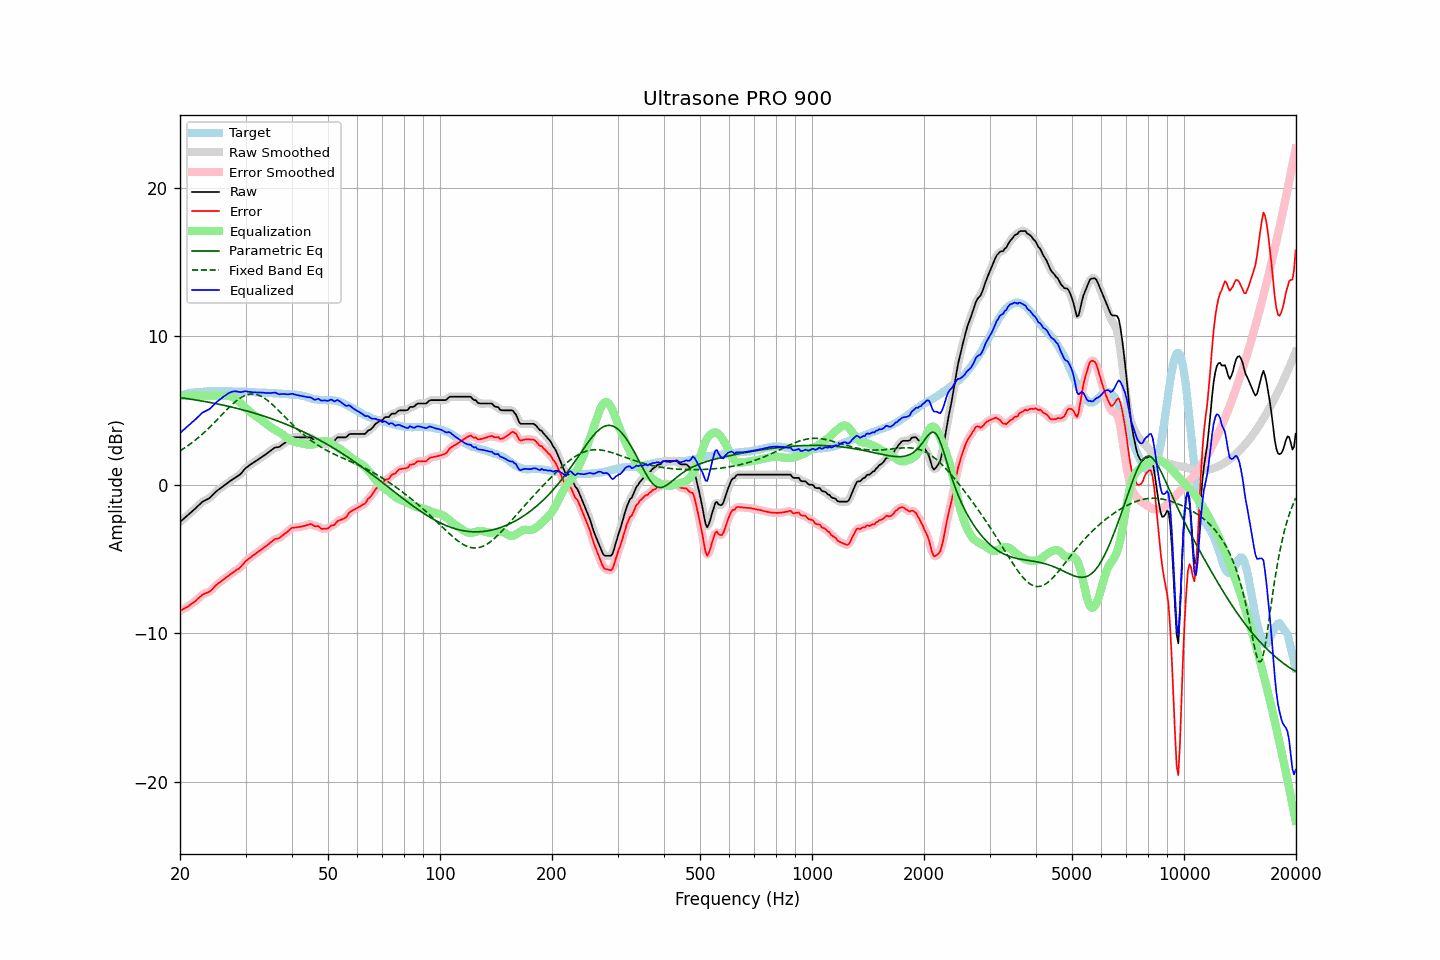

Values plotted in this chart, from the file beside it:
frequency, raw, error, smoothed, error_smoothed, equalization, parametric_eq, fixed_band_eq, equalized_raw, equalized_smoothed, target
20.00, -2.50, -8.50, -2.50, -8.50, 6.00, 5.87, 2.29, 3.50, 3.50, 5.99
20.20, -2.41, -8.45, -2.41, -8.44, 6.00, 5.86, 2.36, 3.59, 3.59, 6.03
20.40, -2.31, -8.37, -2.32, -8.38, 6.00, 5.84, 2.42, 3.69, 3.68, 6.06
20.61, -2.23, -8.32, -2.22, -8.32, 6.00, 5.83, 2.49, 3.77, 3.78, 6.09
20.81, -2.12, -8.25, -2.13, -8.26, 6.00, 5.81, 2.57, 3.88, 3.87, 6.13
21.02, -2.03, -8.20, -2.03, -8.19, 6.00, 5.80, 2.64, 3.97, 3.97, 6.17
21.23, -1.93, -8.11, -1.94, -8.12, 6.00, 5.78, 2.72, 4.07, 4.06, 6.18
21.44, -1.84, -8.04, -1.84, -8.04, 6.00, 5.76, 2.80, 4.16, 4.16, 6.20
21.66, -1.75, -7.96, -1.75, -7.96, 6.00, 5.75, 2.88, 4.25, 4.25, 6.22
21.87, -1.65, -7.88, -1.65, -7.88, 6.00, 5.73, 2.97, 4.35, 4.35, 6.23
22.09, -1.55, -7.80, -1.55, -7.79, 6.00, 5.71, 3.05, 4.45, 4.45, 6.25
22.31, -1.44, -7.69, -1.45, -7.70, 6.00, 5.69, 3.14, 4.56, 4.55, 6.25
22.54, -1.35, -7.60, -1.34, -7.60, 6.00, 5.68, 3.23, 4.65, 4.66, 6.26
22.76, -1.24, -7.51, -1.24, -7.50, 6.00, 5.66, 3.33, 4.76, 4.76, 6.26
22.99, -1.13, -7.40, -1.15, -7.42, 6.00, 5.64, 3.42, 4.87, 4.85, 6.26
23.22, -1.08, -7.36, -1.08, -7.35, 6.00, 5.62, 3.52, 4.92, 4.92, 6.27
23.45, -1.02, -7.31, -1.03, -7.31, 6.00, 5.60, 3.62, 4.98, 4.97, 6.28
23.69, -0.97, -7.27, -0.98, -7.27, 6.00, 5.58, 3.72, 5.03, 5.02, 6.29
23.92, -0.92, -7.22, -0.91, -7.21, 6.00, 5.56, 3.83, 5.08, 5.09, 6.30
24.16, -0.83, -7.14, -0.83, -7.14, 6.00, 5.54, 3.93, 5.17, 5.17, 6.31
24.40, -0.72, -7.04, -0.73, -7.04, 6.00, 5.52, 4.04, 5.28, 5.27, 6.32
24.65, -0.61, -6.92, -0.61, -6.92, 6.00, 5.50, 4.15, 5.39, 5.39, 6.31
24.89, -0.50, -6.81, -0.50, -6.81, 6.00, 5.48, 4.26, 5.50, 5.50, 6.31
25.14, -0.40, -6.71, -0.41, -6.71, 6.00, 5.46, 4.37, 5.60, 5.59, 6.31
25.39, -0.32, -6.63, -0.32, -6.63, 6.00, 5.43, 4.49, 5.68, 5.68, 6.31
25.65, -0.24, -6.55, -0.24, -6.54, 6.00, 5.41, 4.60, 5.76, 5.76, 6.30
25.91, -0.17, -6.46, -0.17, -6.47, 6.01, 5.39, 4.71, 5.84, 5.84, 6.29
26.16, -0.08, -6.39, -0.08, -6.38, 6.01, 5.36, 4.83, 5.93, 5.93, 6.30
26.43, -0.01, -6.31, 0.00, -6.30, 6.01, 5.34, 4.94, 6.01, 6.01, 6.30
26.69, 0.09, -6.21, 0.08, -6.22, 6.01, 5.32, 5.05, 6.09, 6.09, 6.30
26.96, 0.17, -6.13, 0.16, -6.14, 6.00, 5.29, 5.16, 6.16, 6.16, 6.30
27.23, 0.24, -6.06, 0.24, -6.06, 5.97, 5.27, 5.26, 6.21, 6.21, 6.30
27.50, 0.32, -5.98, 0.31, -5.98, 5.94, 5.24, 5.37, 6.26, 6.26, 6.30
27.77, 0.39, -5.90, 0.39, -5.90, 5.90, 5.21, 5.47, 6.29, 6.28, 6.28
28.05, 0.46, -5.83, 0.46, -5.82, 5.84, 5.19, 5.56, 6.30, 6.30, 6.28
28.33, 0.53, -5.75, 0.52, -5.76, 5.77, 5.16, 5.65, 6.29, 6.29, 6.27
28.62, 0.60, -5.69, 0.59, -5.68, 5.68, 5.13, 5.74, 6.27, 6.27, 6.28
28.90, 0.67, -5.61, 0.67, -5.60, 5.58, 5.11, 5.81, 6.25, 6.25, 6.28
29.19, 0.77, -5.50, 0.77, -5.50, 5.48, 5.08, 5.88, 6.24, 6.25, 6.27
29.48, 0.90, -5.38, 0.90, -5.38, 5.37, 5.05, 5.94, 6.27, 6.27, 6.28
29.78, 1.03, -5.25, 1.02, -5.25, 5.27, 5.02, 6.00, 6.29, 6.29, 6.27
30.08, 1.14, -5.13, 1.13, -5.14, 5.16, 4.99, 6.04, 6.31, 6.30, 6.27
30.38, 1.22, -5.04, 1.22, -5.04, 5.06, 4.96, 6.08, 6.28, 6.29, 6.26
30.68, 1.30, -4.96, 1.30, -4.95, 4.97, 4.93, 6.10, 6.26, 6.27, 6.26
30.99, 1.38, -4.87, 1.37, -4.88, 4.88, 4.90, 6.12, 6.25, 6.25, 6.25
31.30, 1.45, -4.80, 1.45, -4.80, 4.79, 4.87, 6.12, 6.24, 6.24, 6.24
31.61, 1.52, -4.73, 1.52, -4.72, 4.71, 4.84, 6.12, 6.23, 6.23, 6.24
31.93, 1.59, -4.64, 1.59, -4.64, 4.64, 4.80, 6.10, 6.22, 6.22, 6.23
32.24, 1.66, -4.56, 1.66, -4.56, 4.56, 4.77, 6.07, 6.22, 6.22, 6.22
32.57, 1.74, -4.48, 1.73, -4.48, 4.49, 4.74, 6.04, 6.22, 6.22, 6.21
32.89, 1.81, -4.40, 1.81, -4.40, 4.41, 4.70, 5.99, 6.22, 6.22, 6.21
33.22, 1.88, -4.33, 1.88, -4.33, 4.33, 4.67, 5.93, 6.21, 6.21, 6.21
33.55, 1.96, -4.25, 1.95, -4.25, 4.25, 4.63, 5.87, 6.21, 6.20, 6.21
33.89, 2.03, -4.18, 2.03, -4.17, 4.16, 4.60, 5.80, 6.19, 6.19, 6.20
34.23, 2.11, -4.09, 2.11, -4.09, 4.08, 4.56, 5.72, 6.18, 6.18, 6.20
34.57, 2.19, -4.00, 2.18, -4.01, 3.99, 4.52, 5.64, 6.18, 6.18, 6.19
34.92, 2.27, -3.92, 2.27, -3.92, 3.92, 4.49, 5.55, 6.18, 6.18, 6.18
35.27, 2.35, -3.84, 2.35, -3.82, 3.84, 4.45, 5.45, 6.19, 6.19, 6.18
35.62, 2.43, -3.74, 2.43, -3.74, 3.78, 4.41, 5.36, 6.20, 6.20, 6.17
35.97, 2.51, -3.66, 2.49, -3.68, 3.71, 4.37, 5.25, 6.22, 6.20, 6.16
... 635 more rows
